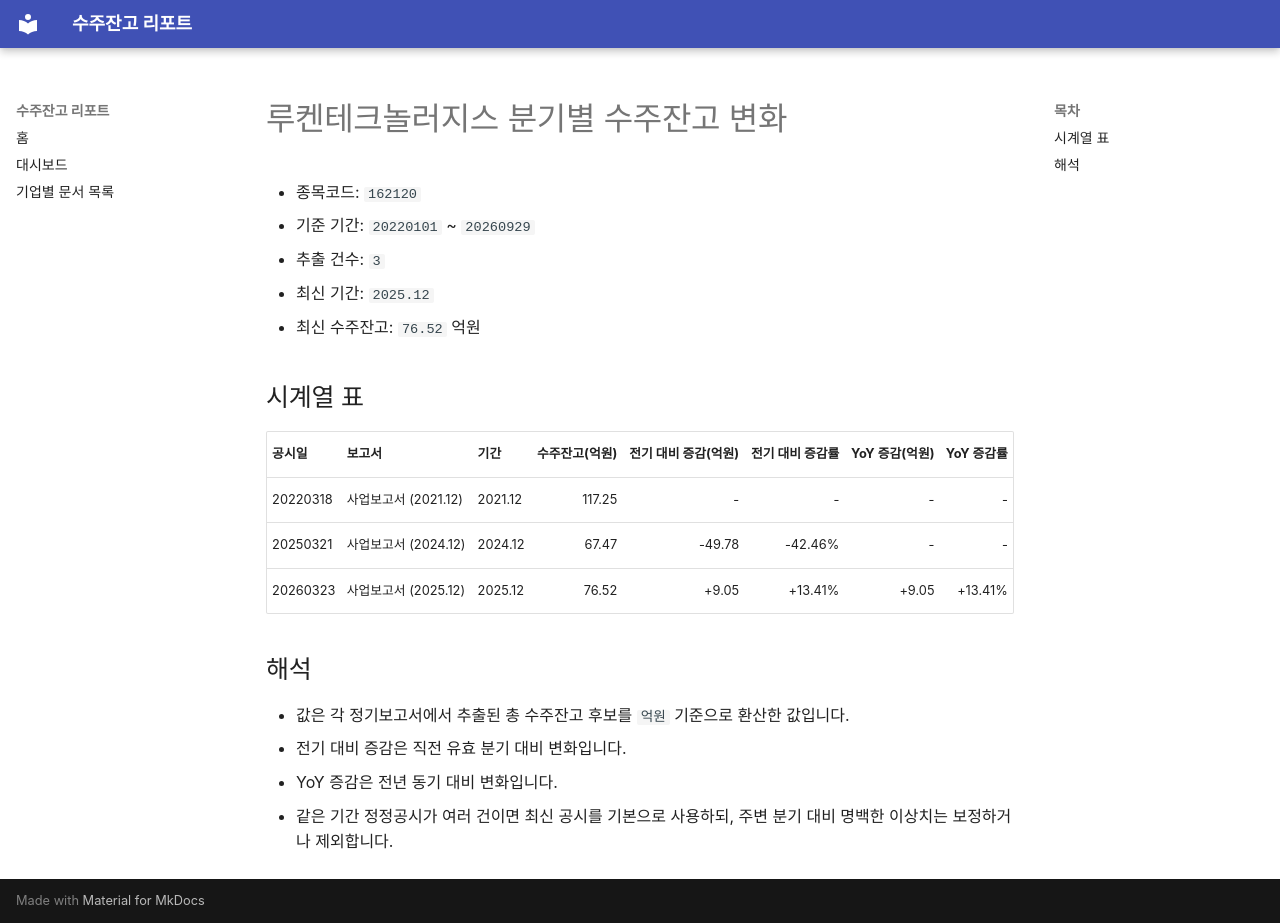

repository: agent-jaden/order-backlog-dashboard · page: companies/루켄테크놀러지스_수주잔고(162120)/index.html · generator: mkdocs

# 루켄테크놀러지스 분기별 수주잔고 변화

- 종목코드: `162120`
- 기준 기간: `20220101` ~ `20260929`
- 추출 건수: `3`
- 최신 기간: `2025.12`
- 최신 수주잔고: `76.52` 억원

## 시계열 표

| 공시일 | 보고서 | 기간 | 수주잔고(억원) | 전기 대비 증감(억원) | 전기 대비 증감률 | YoY 증감(억원) | YoY 증감률 |
| --- | --- | --- | ---: | ---: | ---: | ---: | ---: |
| 20220318 | 사업보고서 (2021.12) | 2021.12 | 117.25 | - | - | - | - |
| 20250321 | 사업보고서 (2024.12) | 2024.12 | 67.47 | -49.78 | -42.46% | - | - |
| 20260323 | 사업보고서 (2025.12) | 2025.12 | 76.52 | +9.05 | +13.41% | +9.05 | +13.41% |

## 해석

- 값은 각 정기보고서에서 추출된 총 수주잔고 후보를 `억원` 기준으로 환산한 값입니다.
- 전기 대비 증감은 직전 유효 분기 대비 변화입니다.
- YoY 증감은 전년 동기 대비 변화입니다.
- 같은 기간 정정공시가 여러 건이면 최신 공시를 기본으로 사용하되, 주변 분기 대비 명백한 이상치는 보정하거나 제외합니다.
